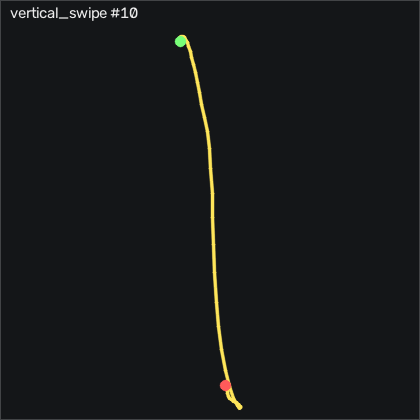

The data file committed next to this chart (first rows):
t_s, ax, ay, az, gx, gy, gz, seq
0.00000, -0.837, -0.03000, 0.655, -4.101, -1.466, 3.892, 5904
0.01000, -0.826, -0.03900, 0.657, -3.797, -4.82, 2.368, 5905
0.02000, -0.792, -0.04600, 0.658, -3.583, -6.985, 2.154, 5906
0.03000, -0.761, -0.05600, 0.657, -2.851, -7.838, 1.758, 5907
0.04000, -0.741, -0.05600, 0.663, -0.9614, -9.698, -0.1024, 5908
0.05000, -0.71, -0.05500, 0.675, 1.447, -10.86, -3.242, 5909
0.06000, -0.666, -0.06100, 0.679, 3.246, -11.04, -5.01, 5910
0.07000, -0.621, -0.06400, 0.686, 4.649, -10.61, -5.529, 5911
0.08000, -0.586, -0.07400, 0.689, 6.112, -9.546, -6.047, 5912
0.09000, -0.535, -0.142, 0.682, 7.484, -7.594, -6.23, 5913
0.1, -0.437, -0.228, 0.703, 9.222, -6.466, -5.041, 5914
0.11, -0.348, -0.256, 0.74, 12.42, -5.46, -0.4984, 5915
0.121, -0.172, -0.255, 0.775, 15.87, -1.771, 7.947, 5916
0.13, -0.03100, -0.193, 0.776, 18.86, 10.36, 16.12, 5917
0.14, 0.07700, -0.185, 0.77, 20.29, 21.67, 22.34, 5918
0.15, 0.168, -0.145, 0.765, 23.25, 36.55, 24.65, 5919
0.161, 0.274, -0.104, 0.732, 26.14, 53.69, 27.43, 5920
0.17, 0.347, -0.03800, 0.688, 27.91, 72.68, 31.57, 5921
0.18, 0.427, 0.03400, 0.665, 29.07, 90.33, 33.92, 5922
0.19, 0.538, 0.05600, 0.625, 29.25, 109.4, 34.65, 5923
0.2, 0.619, 0.08400, 0.57, 29.77, 132.9, 35.08, 5924
0.21, 0.678, 0.08800, 0.511, 31.23, 153.9, 31.51, 5925
0.22, 0.732, 0.08400, 0.475, 34.8, 173.7, 22.31, 5926
0.23, 0.74, 0.108, 0.448, 40.29, 194.4, 8.313, 5927
0.24, 0.837, 0.127, 0.393, 46.42, 216, -8.791, 5928
0.25, 0.906, 0.214, 0.321, 50.11, 242, -21.66, 5929
0.26, 0.995, 0.262, 0.225, 48.06, 270.6, -35.19, 5930
0.27, 1.025, 0.194, 0.04600, 40.99, 313.4, -50.93, 5931
0.28, 0.968, 0.123, -0.246, 31.05, 362.5, -59.74, 5932
0.291, 0.699, -0.06100, -0.692, 21.02, 425.7, -68.46, 5933
0.3, 0.125, -0.259, -1.152, 14.71, 475.5, -70.07, 5934
0.31, -0.449, -0.471, -1.587, 14.1, 502.7, -65.35, 5935
0.32, -1.037, -0.585, -1.971, 18.86, 520.3, -55.68, 5936
0.331, -1.657, -0.581, -2.214, 28.89, 509.6, -40.53, 5937
0.34, -2.35, -0.513, -2.378, 42.57, 480.5, -29.25, 5938
0.35, -2.82, -0.337, -2.331, 57.85, 433.8, -28.49, 5939
0.36, -3.186, -0.263, -2.453, 70.32, 381.3, -38.12, 5940
0.37, -3.59, -0.01600, -2.316, 77.91, 312.6, -46.54, 5941
0.38, -3.595, 0.06600, -2.12, 76.66, 212.7, -55.5, 5942
0.39, -3.22, 0.262, -1.848, 67.21, 123.7, -47.79, 5943
0.4, -2.58, 0.448, -1.568, 45.5, 52.13, -32.6, 5944
0.41, -1.98, 0.418, -1.261, 16.2, -3.997, -22.94, 5945
0.42, -1.591, 0.307, -0.984, -9.772, -30.64, -13.73, 5946
0.43, -1.309, 0.165, -0.79, -29.71, -34.3, -3.516, 5947
0.44, -1.209, -0.00100, -0.646, -42, -28.81, 2.703, 5948
0.45, -1.275, -0.183, -0.544, -45.9, -25.7, 2.002, 5949
0.461, -1.333, -0.328, -0.466, -43.03, -25.37, -0.8644, 5950
0.47, -1.264, -0.393, -0.397, -34.8, -30.98, -3.151, 5951
0.48, -1.151, -0.387, -0.327, -22.7, -38.24, -6.504, 5952
0.49, -1.007, -0.341, -0.268, -11.36, -43.02, -8.303, 5953
0.5, -0.895, -0.274, -0.25, -2.486, -40.43, -9.462, 5954
0.51, -0.793, -0.196, -0.223, 2.667, -37.08, -6.596, 5955
0.52, -0.779, -0.126, -0.224, 4.892, -30.92, -0.7424, 5956
0.53, -0.738, -0.05600, -0.24, 4.13, -25.7, 5.569, 5957
0.54, -0.686, -0.00900, -0.256, 1.539, -18.57, 7.917, 5958
0.55, -0.627, -0.03600, -0.252, -1.845, -13.2, 8.465, 5959
0.56, -0.677, -0.08600, -0.285, -2.851, -3.143, 6.27, 5960
0.57, -0.768, -0.105, -0.331, -2.425, 3.96, 5.66, 5961
0.58, -0.855, -0.09900, -0.37, -1.175, 5.912, 4.746, 5962
0.591, -0.898, -0.07700, -0.386, 0.5626, 2.223, 1.667, 5963
... 27 more rows
